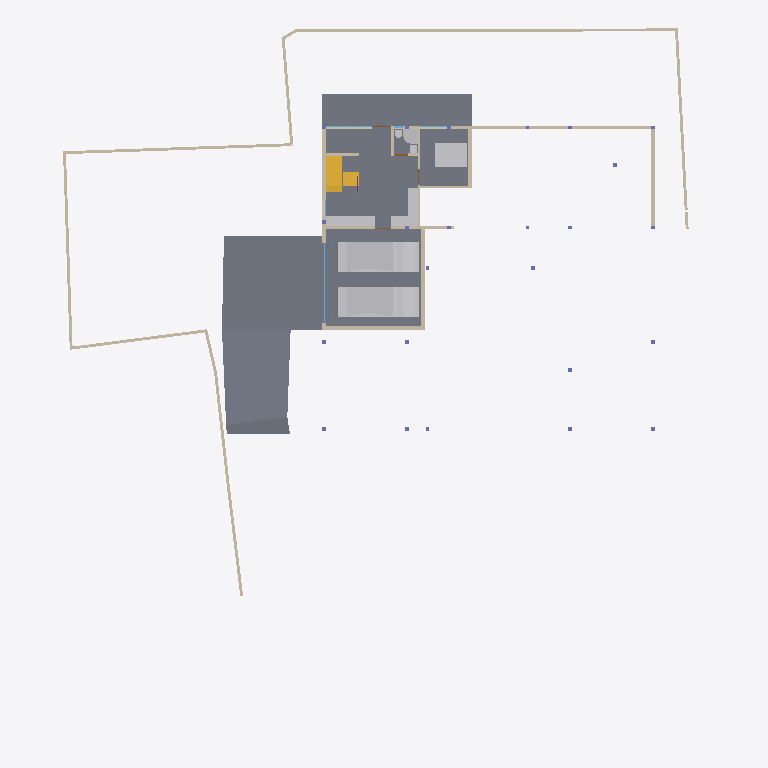
Plan cut of the same IFC building model at storey 'CELLAR' (level -2.55 m, cut at -1.15 m), seen from above with north up, elements coloured by IFC class: 25 walls (beige), 9 other elements (light grey), 6 slabs (grey), 2 stair flights (yellow), 2 windows (light blue). Cut surfaces are drawn darker.
Extent 40.0 m × 44.2 m × 9.0 m (x, y, z). Storeys (5): CELLAR at -2.55 m; GROUND  at 0.00 m; GROUND FLOOR at 0.45 m; GF Lintel at 3.15 m; FIRST FLOOR at 3.65 m. Elements (557): 180 IfcColumn, 147 IfcBeam, 60 IfcWall, 40 IfcWindow, 26 IfcSlab, 24 IfcFurniture, 16 IfcSanitaryTerminal, 15 IfcDoor, 13 IfcCovering, 13 IfcFurnishingElement, 8 IfcUnitaryEquipment, 4 IfcVehicle.

HEADER;
FILE_DESCRIPTION(('ViewDefinition [CoordinationView]'),'2;1');
FILE_NAME('Manilal.ifc','2025-02-20T22:17:53+05:30',(),(),'IfcOpenShell 0.8.0','Bonsai 0.8.0','');
FILE_SCHEMA(('IFC4X3'));
ENDSEC;
DATA;
#1480=IFCPROJECT('2TuuvCHJz54PsFPcraEbH$',$,'My Project',$,$,$,$,(#3,#128),#1481);
#3305=IFCSITE('0lpfVeOW52QfroqLYyHNY2',$,'My Site',$,$,#26,$,$,$,$,$,$,$,$);
#22021=IFCSITE('3bEIgyqTrDuwi1cEDDCOva',$,'Site',$,$,#223414,#22354,$,$,$,$,$,$,$);
#3313=IFCBUILDING('0MzaWOaS178x5FMqOflU3C',$,'My Building',$,$,#25,$,$,$,$,$,$);
#2081=IFCBUILDINGSTOREY('09kFoqoxrCvB1_fcEsMZsQ',$,'GROUND FLOOR',$,$,#217,$,$,$,$);
#2986=IFCBUILDINGSTOREY('0zoFHJ9PnFW80M$mIVDQW3',$,'CELLAR',$,$,#14477,$,$,$,$);
#17145=IFCBUILDINGSTOREY('0MckaoTknA3edZMUNhTyAK',$,'FIRST FLOOR',$,$,#17254,$,$,$,$);
#20035=IFCBUILDINGSTOREY('3LpnsPikv4mRTBpfC3WQtx',$,'GROUND ',$,$,#20051,$,$,$,$);
#23582=IFCBUILDINGSTOREY('0DtUgpQ1b6nBmkLmvc_ehu',$,'GF Lintel',$,$,#23767,$,$,$,$);
#15655=IFCSLAB('3aSar1Jj9DLfSAmIm2knx1',$,'Slab',$,$,#361336,#15669,$,$);
#29381=IFCSLAB('30Y2A3Waj1_g7GRY9nwvu4',$,'Slab',$,$,#389183,#29392,$,$);
#29348=IFCSLAB('1A5GJs4GvBjeLaBLjkEViO',$,'Slab',$,$,#235069,#29359,$,$);
#234743=IFCSLAB('3oqjVkrxP2kO8hyL_1bqut',$,'Slab',$,$,#389188,#234764,$,$);
#19398=IFCVEHICLE('0rzGDxo0H1CRYsT$ARQpVS',$,'Vehicle',$,$,#245789,#19411,$,$);
#93186=IFCVEHICLE('09kCGSf$LDBwv0agp2PRhM',$,'Vehicle',$,$,#245794,#93199,$,$);
#229124=IFCWALL('3MfSYaOiTA4AjSKpPvRhyi',$,'Wall',$,$,#395482,#229135,$,$);
#29284=IFCSLAB('3iSMNRhjn6RxAf9MsQotHf',$,'Slab',$,$,#235074,#29295,$,$);
#171459=IFCFURNITURE('2eCSdMrzH5F8FKRq_Kat7X',$,'Furniture',$,$,#326586,#171491,$,$);
#28186=IFCWALL('2UlyJbGOL47vem9W3W5T7b',$,'Wall',$,$,#214889,#28197,$,$);
#51049=IFCSTAIRFLIGHT('0QDG9AXQX0PgjOZTZBSSJQ',$,'StairFlight',$,$,#330515,#51062,$,12,11,0.183333337306976,0.150000005960464,.STRAIGHT.);
#214630=IFCWALL('1v3BeDslv3W8LfR3WiqTEd',$,'Wall',$,$,#214830,#214641,$,$);
#395961=IFCWALL('2oTy5UOG136OtM3IP_qiPs',$,'Wall',$,$,#396036,#395972,$,$);
#170412=IFCWALL('02QSUeXF96zws6rSEwOtxB',$,'Wall',$,$,#363385,#170423,$,$);
#323032=IFCFURNITURE('22FL70C_91$9Siy4CzgYVV',$,'Furniture',$,$,#323068,#323043,$,$);
#14810=IFCWALL('1YbjuILpv4AxLe7Ucp54z8',$,'Wall',$,$,#245122,#14821,$,$);
#27353=IFCWALL('2Y2Bm57Cb8Exxz7st0aRUc',$,'Wall',$,$,#214921,#27364,$,$);
#14894=IFCWALL('3LM7Pm6Iv8$Bf3kD16vEYX',$,'Wall',$,$,#387608,#14905,$,$);
#186191=IFCWALL('1Esm3AND1CI8J4fqgYsqen',$,'Wall',$,$,#186360,#186202,$,$);
#29467=IFCWALL('2U66_ERPrD$A$2PTOc1bPA',$,'Wall',$,$,#380726,#29478,$,$);
#26619=IFCWALL('0FMxrmeoPF7x0oR7G9$aVh',$,'Wall',$,$,#27506,#26630,$,$);
#27060=IFCWALL('10l$0x7lzBbBMMGF1qxI0s',$,'Wall',$,$,#27511,#27071,$,$);
#30905=IFCWALL('0J9S4Srlb1MOsgNvH90_Ni',$,'Wall',$,$,#277657,#30916,$,$);
#28224=IFCWALL('10RvTK_K97Xg3Zon6pJwxP',$,'Wall',$,$,#229504,#28235,$,$);
#319577=IFCFURNITURE('0fdrhMOd5CYABI21svJpWT',$,'Furniture',$,$,#323006,#319588,$,$);
#333903=IFCSLAB('3cIjCkU9z4KAJ3jF3WGIBm',$,'Slab',$,$,#333939,#333917,$,$);
#175542=IFCFURNITURE('0rkBbNDlLBse4ihW$AUWVP',$,'Furniture',$,$,#319643,#175553,$,$);
#363172=IFCWALL('0m8tsesHb5O9gGZ7b7OJRA',$,'Wall',$,$,#363416,#363183,$,$);
#101546=IFCWALL('0Rf_6ET3jB1A$TE_PSB8cB',$,'Wall',$,$,#322961,#101557,$,$);
#330316=IFCSTAIRFLIGHT('0zdXW$cUL1CfQYZEU8WTCw',$,'StairFlight.001',$,$,#361341,#330329,$,3,2,0.206666668256124,0.25,.STRAIGHT.);
#356151=IFCSANITARYTERMINAL('3omeRhaaL4C9$$_okHcQyZ',$,'SanitaryTerminal',$,$,#356469,#356182,$,$);
#322727=IFCWALL('0NXfgi9BT5$x6dqiz38cKQ',$,'Wall',$,$,#322883,#322738,$,$);
#27098=IFCWALL('2qQNxnpy98iB6JMyhLi2FK',$,'Wall',$,$,#27516,#27109,$,$);
#322899=IFCWALL('301zTpBY56QRbhbSgqyTtD',$,'Wall',$,$,#322943,#322910,$,$);
#157672=IFCWALL('0uchRx$l984OM1mMLwWf3F',$,'Wall',$,$,#326581,#157683,$,$);
#14729=IFCWALL('2kOOzhf3b4QORblHJUR6b5',$,'Wall',$,$,#387626,#14740,$,$);
#18623=IFCWINDOW('0ge9G9fGz6TwGxq3OxN388',$,'Window.013',$,$,#436298,#44702,'DB',2.79999995231628,4.92999982833862,$,.SINGLE_PANEL.,$);
#245246=IFCWALL('0fvIejk9r9ru81UP$ZU6_y',$,'Wall',$,$,#274466,#245257,$,$);
#157929=IFCSANITARYTERMINAL('1fQERzEw932PSVsf5Pan1Y',$,'SanitaryTerminal',$,$,#374712,#374001,$,$);
#101891=IFCSANITARYTERMINAL('1ynXfcIYL2FgZOvaNltjdb',$,'SanitaryTerminal',$,$,#356459,#101904,$,$);
#395885=IFCWALL('0SzsKfT0jBuBF18kzhhOm3',$,'Wall',$,$,#395960,#395896,$,$);
#249971=IFCWINDOW('0hRuuxlHLF5xxLQaZFv7yQ',$,'Window',$,$,#378595,#378173,$,1.5,2.88000011444092,$,.TRIPLE_PANEL_VERTICAL.,$);
#28303=IFCWALL('27XUrfdFf8NB4WaAp9CQAl',$,'Wall',$,$,#235124,#28314,$,$);
#319468=IFCWALL('0zD_rApJLFefqYg0GKIhzz',$,'Wall',$,$,#356231,#319479,$,$);
ENDSEC;
